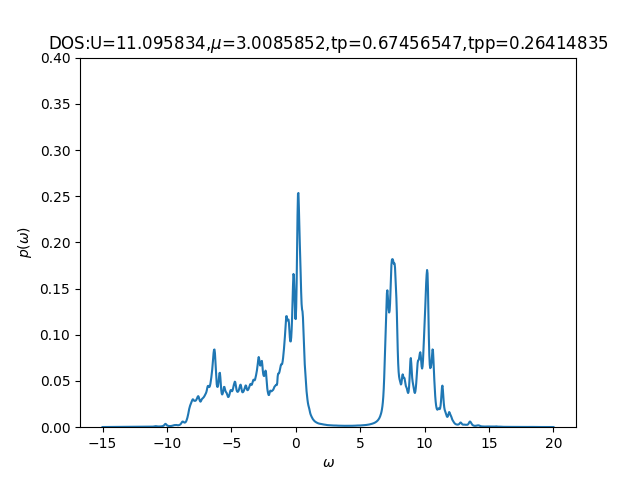

The file beside this chart, header and first rows:
-15	0.0001911	0.00077099
-14.96	0.0001941	0.0007765
-14.93	0.0001987	0.0007815
-14.89	0.0002053	0.0007693
-14.86	0.000215	0.0007378
-14.82	0.0002291	0.000707
-14.79	0.0002495	0.0006877
-14.76	0.000276	0.0006796
-14.72	0.0002995	0.0006796
-14.69	0.0003043	0.0006855
-14.65	0.0002906	0.0006959
-14.62	0.0002719	0.0007108
-14.58	0.0002542	0.0007301
-14.54	0.0002403	0.0007546
-14.51	0.0002314	0.0007854
-14.47	0.000227	0.0008245
-14.44	0.000226	0.0008752
-14.4	0.0002283	0.0009426
-14.37	0.0002339	0.001035
-14.33	0.0002434	0.001166
-14.3	0.0002559	0.001352
-14.26	0.0002667	0.001594
-14.23	0.0002699	0.001852
-14.19	0.0002679	0.00203
-14.16	0.0002676	0.002078
-14.12	0.0002724	0.00205
-14.09	0.0002811	0.001977
-14.05	0.0002853	0.001838
-14.02	0.0002785	0.001672
-13.98	0.0002669	0.00154
-13.95	0.0002584	0.001467
-13.91	0.0002549	0.00145
-13.88	0.0002562	0.001482
-13.84	0.0002605	0.001561
-13.81	0.0002637	0.001692
-13.77	0.0002622	0.001892
-13.74	0.0002584	0.002189
-13.7	0.0002564	0.002628
-13.67	0.0002576	0.003252
-13.63	0.0002617	0.004044
-13.6	0.0002661	0.004891
-13.56	0.0002672	0.00563
-13.53	0.0002647	0.006033
-13.49	0.0002622	0.005914
-13.46	0.0002617	0.005211
-13.42	0.0002634	0.004258
-13.39	0.0002676	0.003472
-13.35	0.0002745	0.00296
-13.32	0.0002852	0.002678
-13.28	0.0002999	0.002567
-13.25	0.0003159	0.002565
-13.21	0.0003244	0.002589
-13.18	0.0003208	0.002602
-13.14	0.0003133	0.002661
-13.11	0.0003096	0.002775
-13.07	0.0003101	0.002841
-13.04	0.00031	0.002796
-13	0.0003062	0.00275
-12.97	0.0003018	0.002817
-12.93	0.0002999	0.00305
-12.9	0.0003014	0.003487
... 939 more rows
